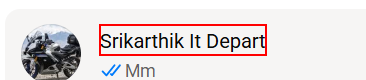
Workflow: sq4

Step 1: click on the element 'Srikarthik It Depart' in window '(4) WhatsApp' (msedge.exe)

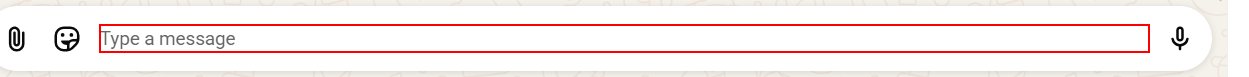
Step 2: type "hi[k(enter)]" into the paragraph in window '(4) WhatsApp' (msedge.exe)
